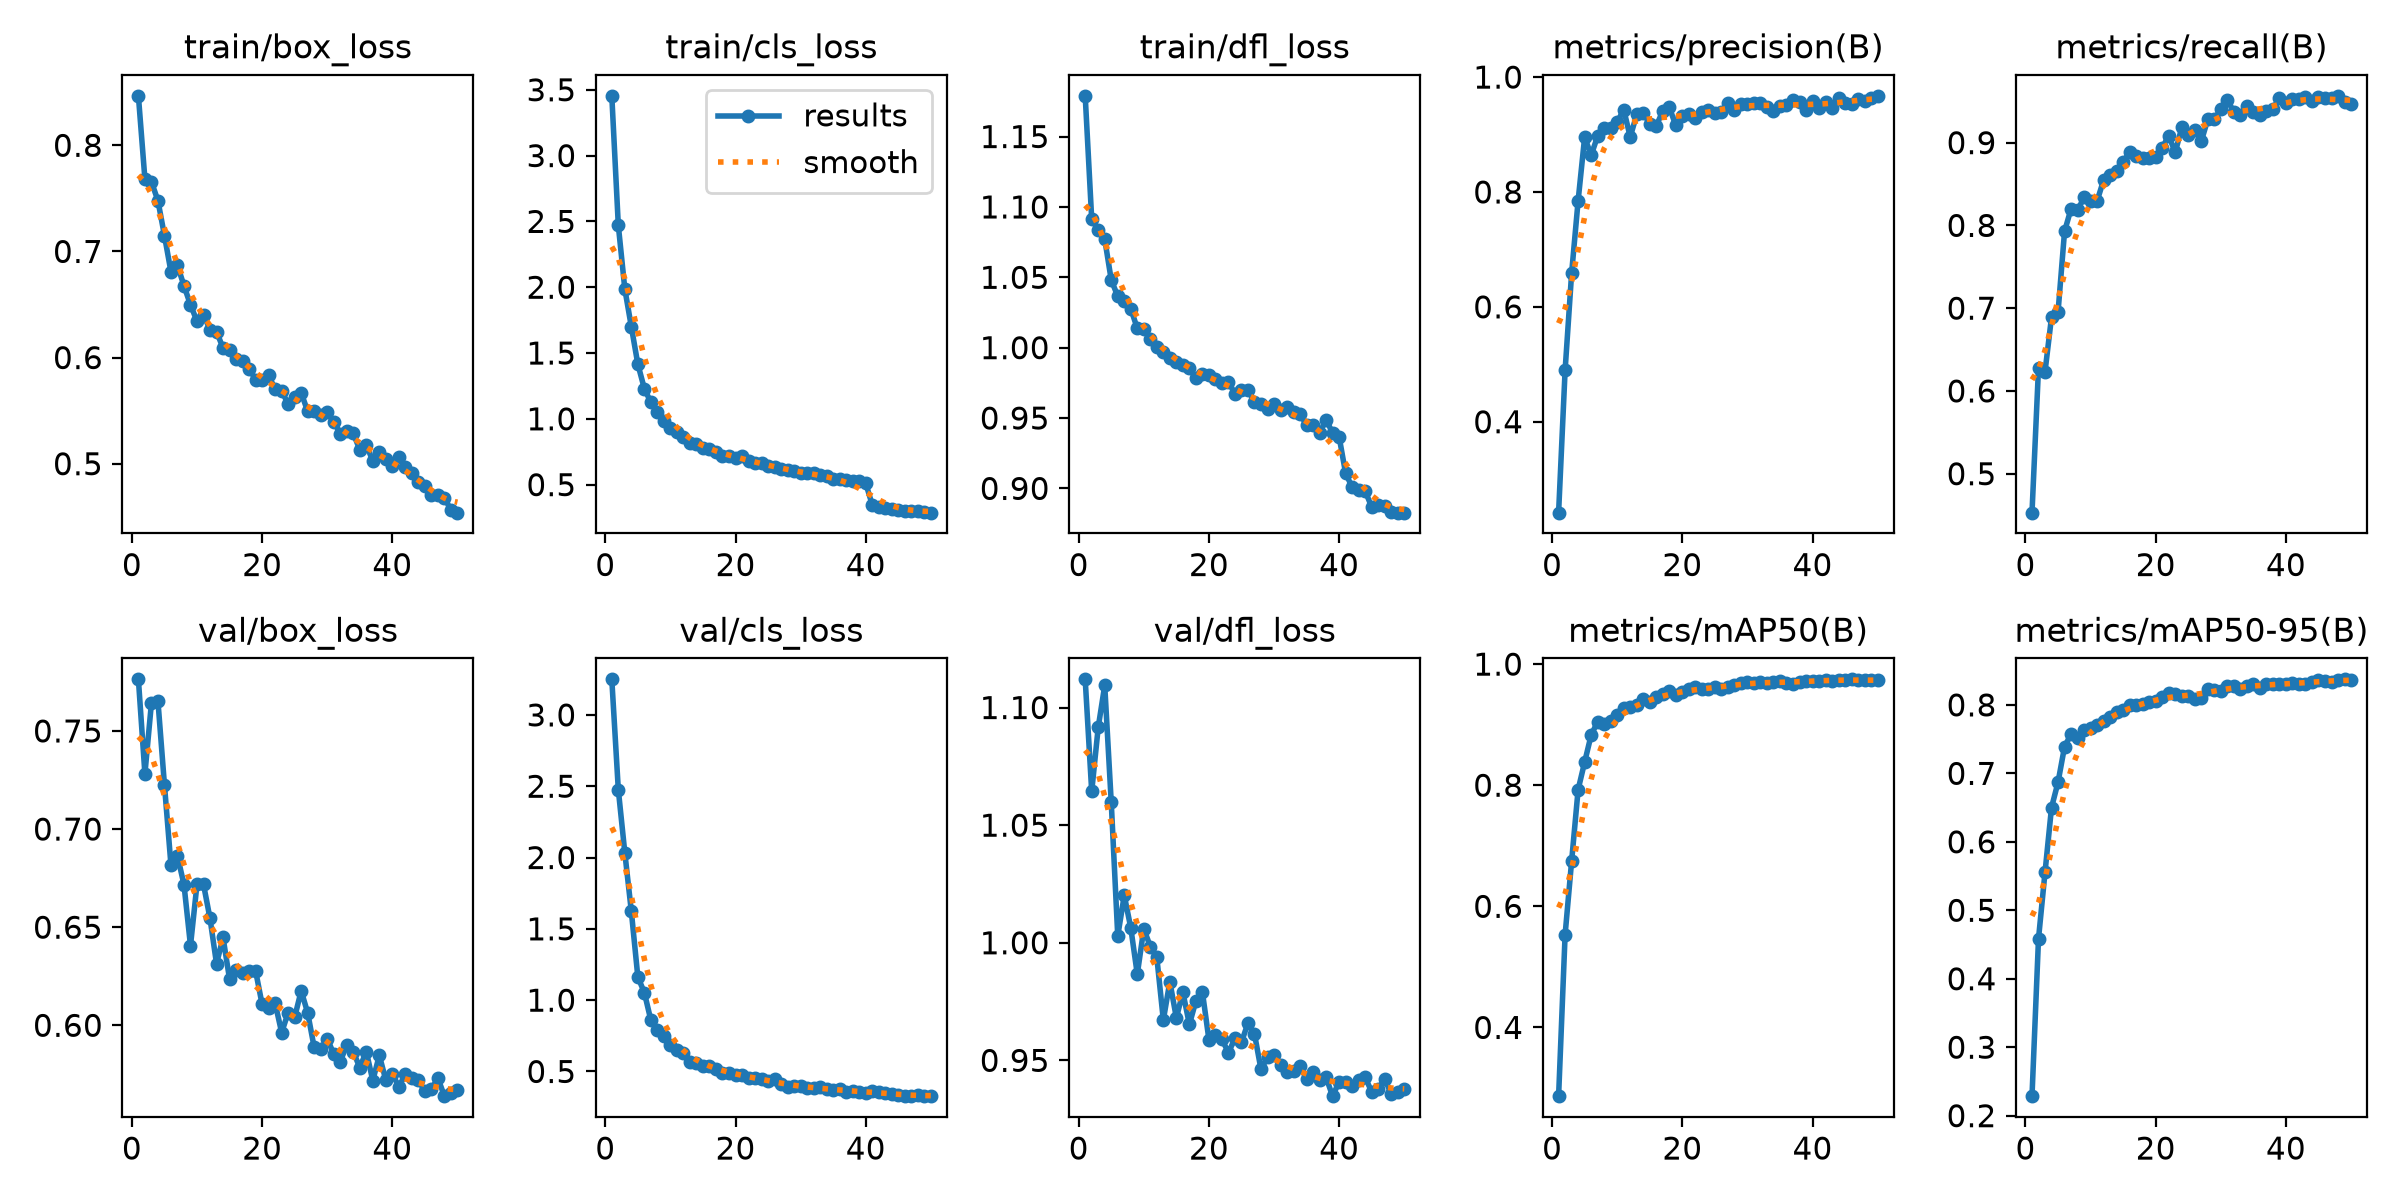

Source data for this figure (header and first rows):
epoch, time, train/box_loss, train/cls_loss, train/dfl_loss, metrics/precision(B), metrics/recall(B), metrics/mAP50(B), metrics/mAP50-95(B), val/box_loss, val/cls_loss, val/dfl_loss, lr/pg0, lr/pg1, lr/pg2
1, 63.25, 0.8466, 3.454, 1.179, 0.2417, 0.4529, 0.2865, 0.2285, 0.7763, 3.249, 1.112, 0.0001745, 0.0001745, 0.0001745
2, 120, 0.7681, 2.471, 1.091, 0.4896, 0.628, 0.5531, 0.4584, 0.7281, 2.476, 1.064, 0.0003429, 0.0003429, 0.0003429
3, 175.5, 0.7657, 1.987, 1.084, 0.6585, 0.6231, 0.6745, 0.5555, 0.7641, 2.034, 1.092, 0.0005044, 0.0005044, 0.0005044
4, 230.8, 0.7478, 1.7, 1.077, 0.7849, 0.6893, 0.7928, 0.6501, 0.7653, 1.623, 1.109, 0.0004948, 0.0004948, 0.0004948
5, 286.4, 0.7149, 1.415, 1.048, 0.8953, 0.6952, 0.8381, 0.6871, 0.7226, 1.163, 1.06, 0.0004843, 0.0004843, 0.0004843
6, 341.9, 0.6809, 1.229, 1.037, 0.8639, 0.7928, 0.8828, 0.7389, 0.6817, 1.053, 1.003, 0.0004739, 0.0004739, 0.0004739
7, 397.5, 0.6868, 1.125, 1.033, 0.8974, 0.8201, 0.9048, 0.7574, 0.6863, 0.8592, 1.02, 0.0004635, 0.0004635, 0.0004635
8, 452.7, 0.6677, 1.052, 1.028, 0.9116, 0.8182, 0.9017, 0.752, 0.6717, 0.7906, 1.006, 0.0004531, 0.0004531, 0.0004531
9, 508.4, 0.6497, 0.9828, 1.014, 0.9121, 0.834, 0.9067, 0.7631, 0.6406, 0.7469, 0.9866, 0.0004427, 0.0004427, 0.0004427
10, 563.8, 0.6343, 0.93, 1.014, 0.9214, 0.8298, 0.9163, 0.7666, 0.6719, 0.687, 1.006, 0.0004323, 0.0004323, 0.0004323
11, 619.2, 0.6403, 0.9024, 1.006, 0.9435, 0.8296, 0.9276, 0.7713, 0.6718, 0.6505, 0.9984, 0.0004219, 0.0004219, 0.0004219
12, 674.4, 0.6262, 0.8596, 1.001, 0.8957, 0.8548, 0.9287, 0.7764, 0.6545, 0.6271, 0.9938, 0.0004114, 0.0004114, 0.0004114
13, 729.6, 0.6244, 0.8158, 0.9968, 0.9349, 0.8605, 0.9321, 0.7828, 0.6313, 0.5647, 0.9671, 0.000401, 0.000401, 0.000401
14, 784.8, 0.609, 0.8125, 0.9928, 0.9377, 0.8657, 0.9431, 0.7891, 0.6448, 0.5585, 0.9835, 0.0003906, 0.0003906, 0.0003906
15, 840.3, 0.6072, 0.7821, 0.9901, 0.9192, 0.8769, 0.9382, 0.7922, 0.6236, 0.5418, 0.9681, 0.0003802, 0.0003802, 0.0003802
16, 895.4, 0.5985, 0.7672, 0.9878, 0.9146, 0.8887, 0.9455, 0.7999, 0.6283, 0.5369, 0.979, 0.0003698, 0.0003698, 0.0003698
17, 950.6, 0.5968, 0.7499, 0.9852, 0.9412, 0.8833, 0.9506, 0.8004, 0.6267, 0.5162, 0.9653, 0.0003594, 0.0003594, 0.0003594
18, 1006, 0.5896, 0.7204, 0.9783, 0.9476, 0.8812, 0.9552, 0.8019, 0.6278, 0.4913, 0.9752, 0.0003489, 0.0003489, 0.0003489
19, 1061, 0.5793, 0.7188, 0.981, 0.9157, 0.8818, 0.9495, 0.8036, 0.6277, 0.4923, 0.9791, 0.0003385, 0.0003385, 0.0003385
20, 1117, 0.5787, 0.7053, 0.9805, 0.9321, 0.883, 0.9543, 0.8061, 0.6107, 0.4753, 0.9589, 0.0003281, 0.0003281, 0.0003281
21, 1172, 0.5835, 0.7162, 0.9776, 0.9362, 0.8939, 0.9581, 0.8119, 0.6089, 0.4737, 0.9607, 0.0003177, 0.0003177, 0.0003177
22, 1228, 0.57, 0.6801, 0.9749, 0.9288, 0.9083, 0.9616, 0.8175, 0.6113, 0.4561, 0.959, 0.0003073, 0.0003073, 0.0003073
23, 1283, 0.5688, 0.6673, 0.9757, 0.9387, 0.8881, 0.9581, 0.8158, 0.5963, 0.4564, 0.9533, 0.0002969, 0.0002969, 0.0002969
24, 1338, 0.5561, 0.6634, 0.9672, 0.942, 0.9184, 0.9594, 0.813, 0.6064, 0.4459, 0.9593, 0.0002865, 0.0002865, 0.0002865
25, 1393, 0.5627, 0.6382, 0.9696, 0.9373, 0.9092, 0.9629, 0.8124, 0.6041, 0.4311, 0.9577, 0.000276, 0.000276, 0.000276
26, 1447, 0.5669, 0.6364, 0.9697, 0.9399, 0.9147, 0.9595, 0.8085, 0.6176, 0.4457, 0.9659, 0.0002656, 0.0002656, 0.0002656
27, 1503, 0.5493, 0.6202, 0.9617, 0.955, 0.9017, 0.963, 0.8108, 0.6063, 0.4135, 0.9612, 0.0002552, 0.0002552, 0.0002552
28, 1558, 0.5493, 0.6147, 0.96, 0.9419, 0.9281, 0.9651, 0.8227, 0.5887, 0.3935, 0.9461, 0.0002448, 0.0002448, 0.0002448
29, 1613, 0.5458, 0.603, 0.9562, 0.9538, 0.928, 0.9683, 0.822, 0.5879, 0.395, 0.9513, 0.0002344, 0.0002344, 0.0002344
30, 1668, 0.5485, 0.587, 0.9596, 0.9536, 0.9405, 0.971, 0.8206, 0.5932, 0.3949, 0.9523, 0.000224, 0.000224, 0.000224
31, 1724, 0.5396, 0.591, 0.9557, 0.9548, 0.9515, 0.9695, 0.8275, 0.5854, 0.383, 0.9479, 0.0002136, 0.0002136, 0.0002136
32, 1780, 0.5284, 0.5856, 0.958, 0.9549, 0.9372, 0.9697, 0.8271, 0.5816, 0.385, 0.9451, 0.0002031, 0.0002031, 0.0002031
33, 1835, 0.5304, 0.5736, 0.9542, 0.9485, 0.9331, 0.9683, 0.8231, 0.5899, 0.3907, 0.9453, 0.0001927, 0.0001927, 0.0001927
34, 1891, 0.5286, 0.5628, 0.9531, 0.9415, 0.944, 0.9702, 0.8274, 0.5865, 0.3765, 0.9477, 0.0001823, 0.0001823, 0.0001823
35, 1946, 0.5131, 0.5392, 0.9448, 0.949, 0.9371, 0.9716, 0.8307, 0.5785, 0.3707, 0.942, 0.0001719, 0.0001719, 0.0001719
36, 2001, 0.5174, 0.5439, 0.9448, 0.9513, 0.9335, 0.9694, 0.8252, 0.5866, 0.3751, 0.9449, 0.0001615, 0.0001615, 0.0001615
37, 2056, 0.5028, 0.5363, 0.9397, 0.9607, 0.9384, 0.9678, 0.8305, 0.5719, 0.3589, 0.9417, 0.0001511, 0.0001511, 0.0001511
38, 2111, 0.5106, 0.5298, 0.9485, 0.9559, 0.941, 0.9705, 0.8298, 0.5847, 0.3622, 0.9428, 0.0001407, 0.0001407, 0.0001407
39, 2166, 0.5042, 0.526, 0.9396, 0.9424, 0.9537, 0.9725, 0.831, 0.572, 0.3586, 0.9348, 0.0001302, 0.0001302, 0.0001302
40, 2222, 0.4975, 0.5103, 0.9366, 0.9578, 0.9474, 0.972, 0.8305, 0.5754, 0.3513, 0.941, 0.0001198, 0.0001198, 0.0001198
41, 2295, 0.5068, 0.3468, 0.9106, 0.9458, 0.9529, 0.9724, 0.8325, 0.5686, 0.3609, 0.9407, 0.0001094, 0.0001094, 0.0001094
42, 2351, 0.4968, 0.3319, 0.901, 0.9561, 0.9528, 0.9742, 0.8305, 0.5752, 0.354, 0.9391, 9.89932e-05, 9.89932e-05, 9.89932e-05
43, 2408, 0.4913, 0.3233, 0.899, 0.9469, 0.9551, 0.9726, 0.8299, 0.5732, 0.3516, 0.9416, 8.85784e-05, 8.85784e-05, 8.85784e-05
44, 2464, 0.4831, 0.3187, 0.8981, 0.964, 0.9506, 0.9746, 0.8337, 0.5719, 0.3423, 0.9428, 7.81636e-05, 7.81636e-05, 7.81636e-05
45, 2520, 0.4787, 0.3091, 0.8869, 0.9552, 0.9552, 0.9732, 0.8362, 0.5664, 0.3339, 0.9366, 6.77488e-05, 6.77488e-05, 6.77488e-05
46, 2576, 0.4709, 0.3028, 0.8881, 0.9534, 0.9538, 0.9748, 0.8347, 0.5676, 0.331, 0.9379, 5.7334e-05, 5.7334e-05, 5.7334e-05
47, 2632, 0.4706, 0.302, 0.8874, 0.9621, 0.9539, 0.9736, 0.8339, 0.573, 0.3311, 0.9422, 4.69192e-05, 4.69192e-05, 4.69192e-05
48, 2688, 0.4681, 0.2977, 0.8833, 0.959, 0.9565, 0.9735, 0.8358, 0.5639, 0.3321, 0.9356, 3.65044e-05, 3.65044e-05, 3.65044e-05
49, 2743, 0.4562, 0.2915, 0.8828, 0.964, 0.9489, 0.9732, 0.8373, 0.5655, 0.3269, 0.9367, 2.60896e-05, 2.60896e-05, 2.60896e-05
50, 2799, 0.4539, 0.2872, 0.8828, 0.9673, 0.9463, 0.973, 0.8369, 0.5672, 0.3273, 0.9379, 1.56748e-05, 1.56748e-05, 1.56748e-05
